Image classification data set "processed" (Pengke007/soybean-disease-detection on GitHub). Class labels (4): bacterial blight, frogeye, healthy, soybean rust.

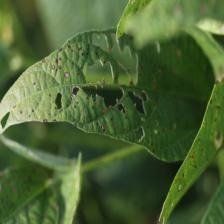
Label: frogeye

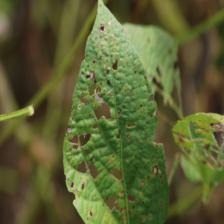
Label: frogeye

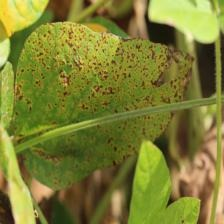
Label: bacterial blight

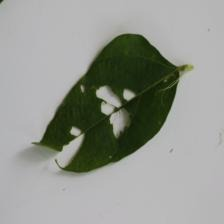
Label: healthy

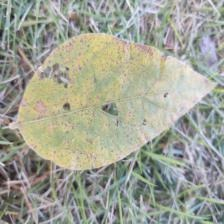
Label: soybean rust

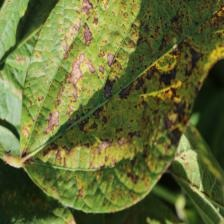
Label: bacterial blight
